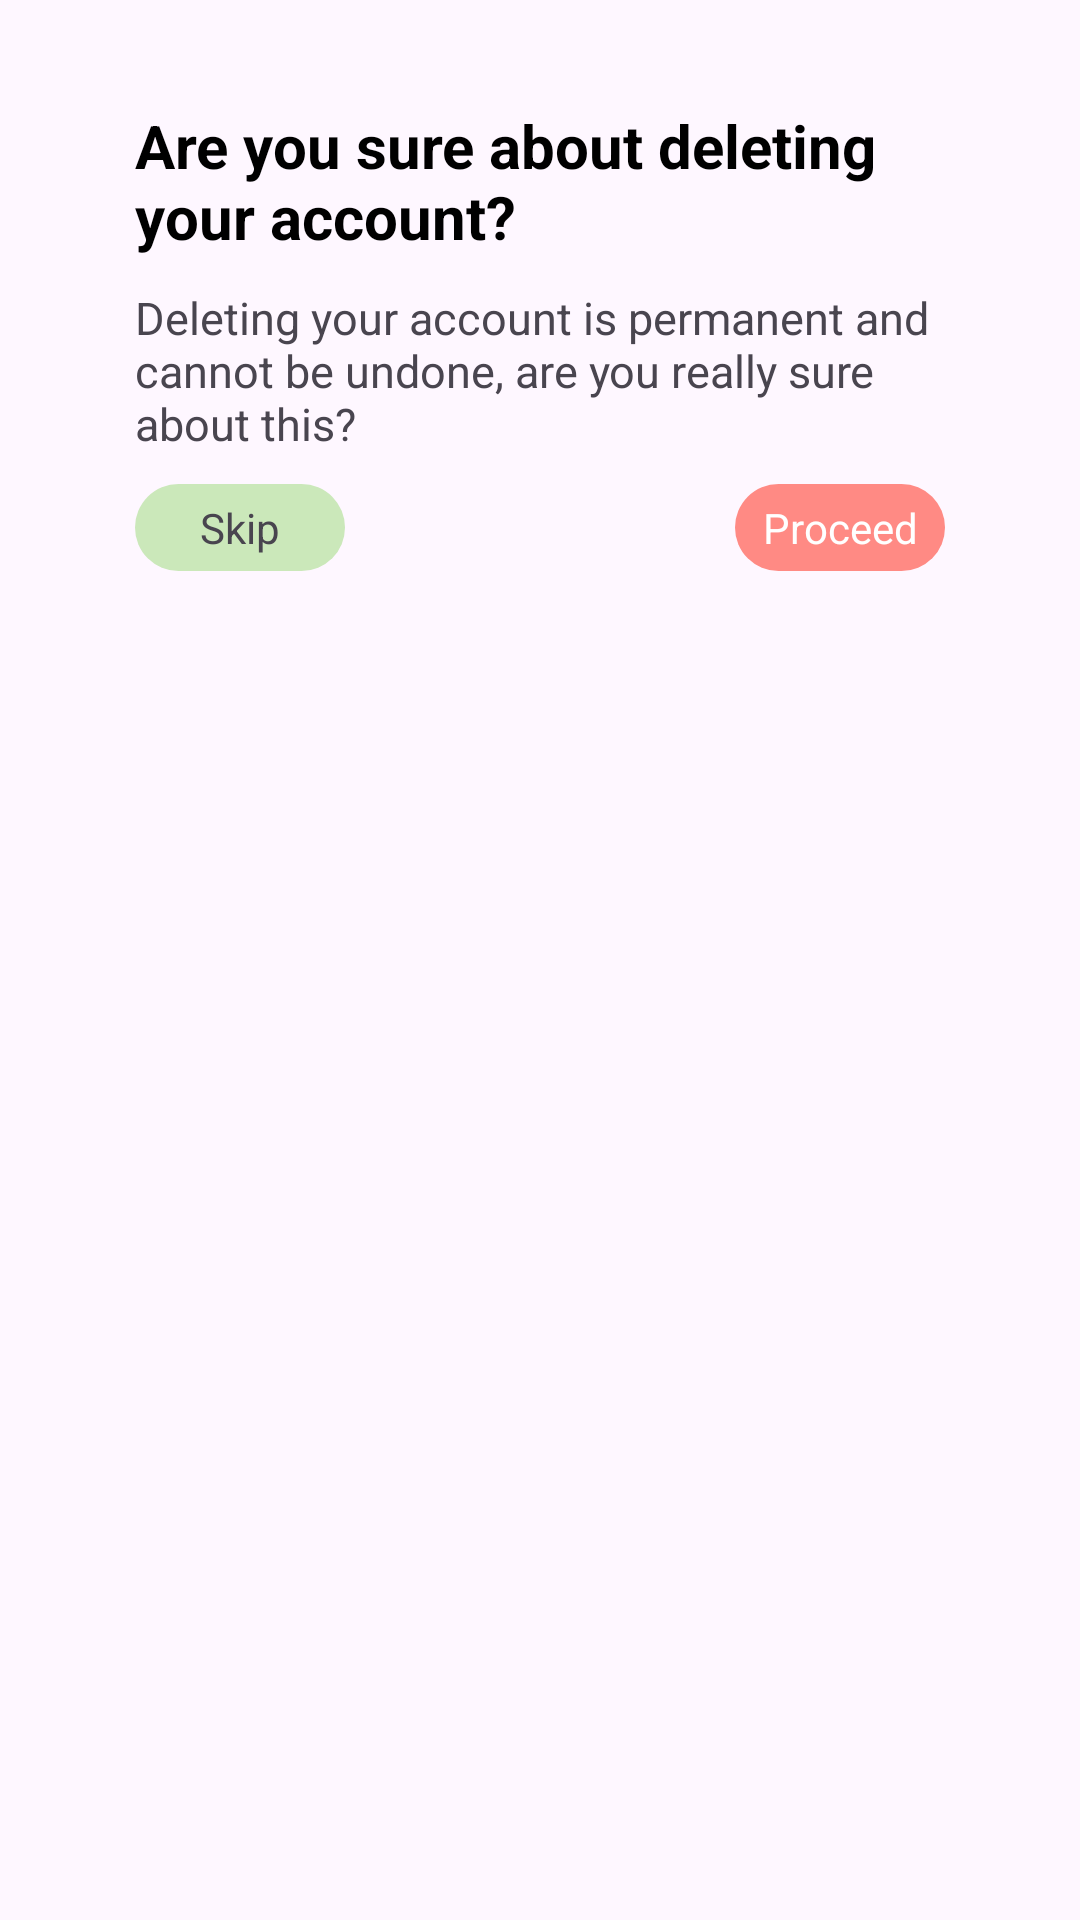

This screen was rendered from an Android layout file. Write that file and the resources it references.
<!-- AndroidManifest.xml: application theme Theme.Jeep_Need -->
<!-- res/layout/fragment_popup_del_acc.xml -->
<?xml version="1.0" encoding="utf-8"?>
<RelativeLayout xmlns:android="http://schemas.android.com/apk/res/android"
    xmlns:tools="http://schemas.android.com/tools"
    android:layout_width="wrap_content"
    android:layout_height="wrap_content"
    tools:context=".PopupDeleteAccount">

    <LinearLayout
        android:layout_width="match_parent"
        android:layout_height="200dp"
        android:layout_marginStart="@dimen/_10sdp"
        android:layout_marginTop="@dimen/_10sdp"
        android:layout_marginEnd="@dimen/_10sdp"
        android:layout_marginBottom="@dimen/_10sdp"
        android:background="@drawable/popup_bg"
        android:orientation="vertical"
        android:padding="@dimen/_15sdp">

        <TextView
            android:layout_width="wrap_content"
            android:layout_height="wrap_content"
            android:layout_marginStart="@dimen/_20sdp"
            android:layout_marginTop="@dimen/_10sdp"
            android:text="Are you sure about deleting your account?"
            android:textStyle="bold"
            android:textColor="@color/black"
            android:textSize="@dimen/_20sdp" />

        <TextView
            android:layout_width="wrap_content"
            android:layout_height="wrap_content"
            android:layout_marginStart="@dimen/_20sdp"
            android:layout_marginTop="@dimen/_10sdp"
            android:layout_marginEnd="@dimen/_10sdp"
            android:text="Deleting your account is permanent and cannot be undone, are you really sure about this?"
            android:textSize="@dimen/_15sdp" />

        <RelativeLayout
            android:layout_width="match_parent"
            android:layout_height="wrap_content"
            android:layout_marginStart="@dimen/_20sdp"
            android:layout_marginTop="@dimen/_10sdp"
            android:layout_marginEnd="@dimen/_20sdp">

            <TextView
                android:id="@+id/bt_No"
                android:layout_width="70sp"
                android:layout_height="wrap_content"
                android:padding="@dimen/_5sdp"
                android:text="Skip"
                android:gravity="center"
                android:background="@drawable/bt_bg"/>

            <TextView
                android:id="@+id/bt_Yes"
                android:layout_width="70dp"
                android:layout_height="wrap_content"
                android:layout_alignParentEnd="true"
                android:background="@drawable/bt_bg2"
                android:padding="@dimen/_5sdp"
                android:text="Proceed"
                android:gravity="center"
                android:textColor="@color/white" />

        </RelativeLayout>
    </LinearLayout>

</RelativeLayout>
<!-- resources referenced by this layout -->
<resources>
  <color name="black">#FF000000</color>
  <color name="white">#FFFFFFFF</color>
  <dimen name="_10sdp">10dp</dimen>
  <dimen name="_15sdp">15dp</dimen>
  <dimen name="_20sdp">20dp</dimen>
  <dimen name="_5sdp">5dp</dimen>
  <!-- drawable bt_bg (drawable) -->
  <?xml version="1.0" encoding="utf-8"?>
  <shape xmlns:android="http://schemas.android.com/apk/res/android">
  <corners android:radius="50dp"/>
      <solid android:color="@color/lightGreen"/>
  </shape>
  <!-- drawable bt_bg2 (drawable) -->
  <?xml version="1.0" encoding="utf-8"?>
  <shape xmlns:android="http://schemas.android.com/apk/res/android">
      <corners android:radius="50dp"/>
      <solid android:color="@color/lightRed"/>
  </shape>
  <style name="Theme.Jeep_Need" parent="Base.Theme.Jeep_Need" />
  <color name="lightGreen">#CBE8BA</color>
  <color name="lightRed">#ff8a84</color>
  <style name="Base.Theme.Jeep_Need" parent="Theme.Material3.DayNight.NoActionBar">
          
          
      </style>
</resources>
